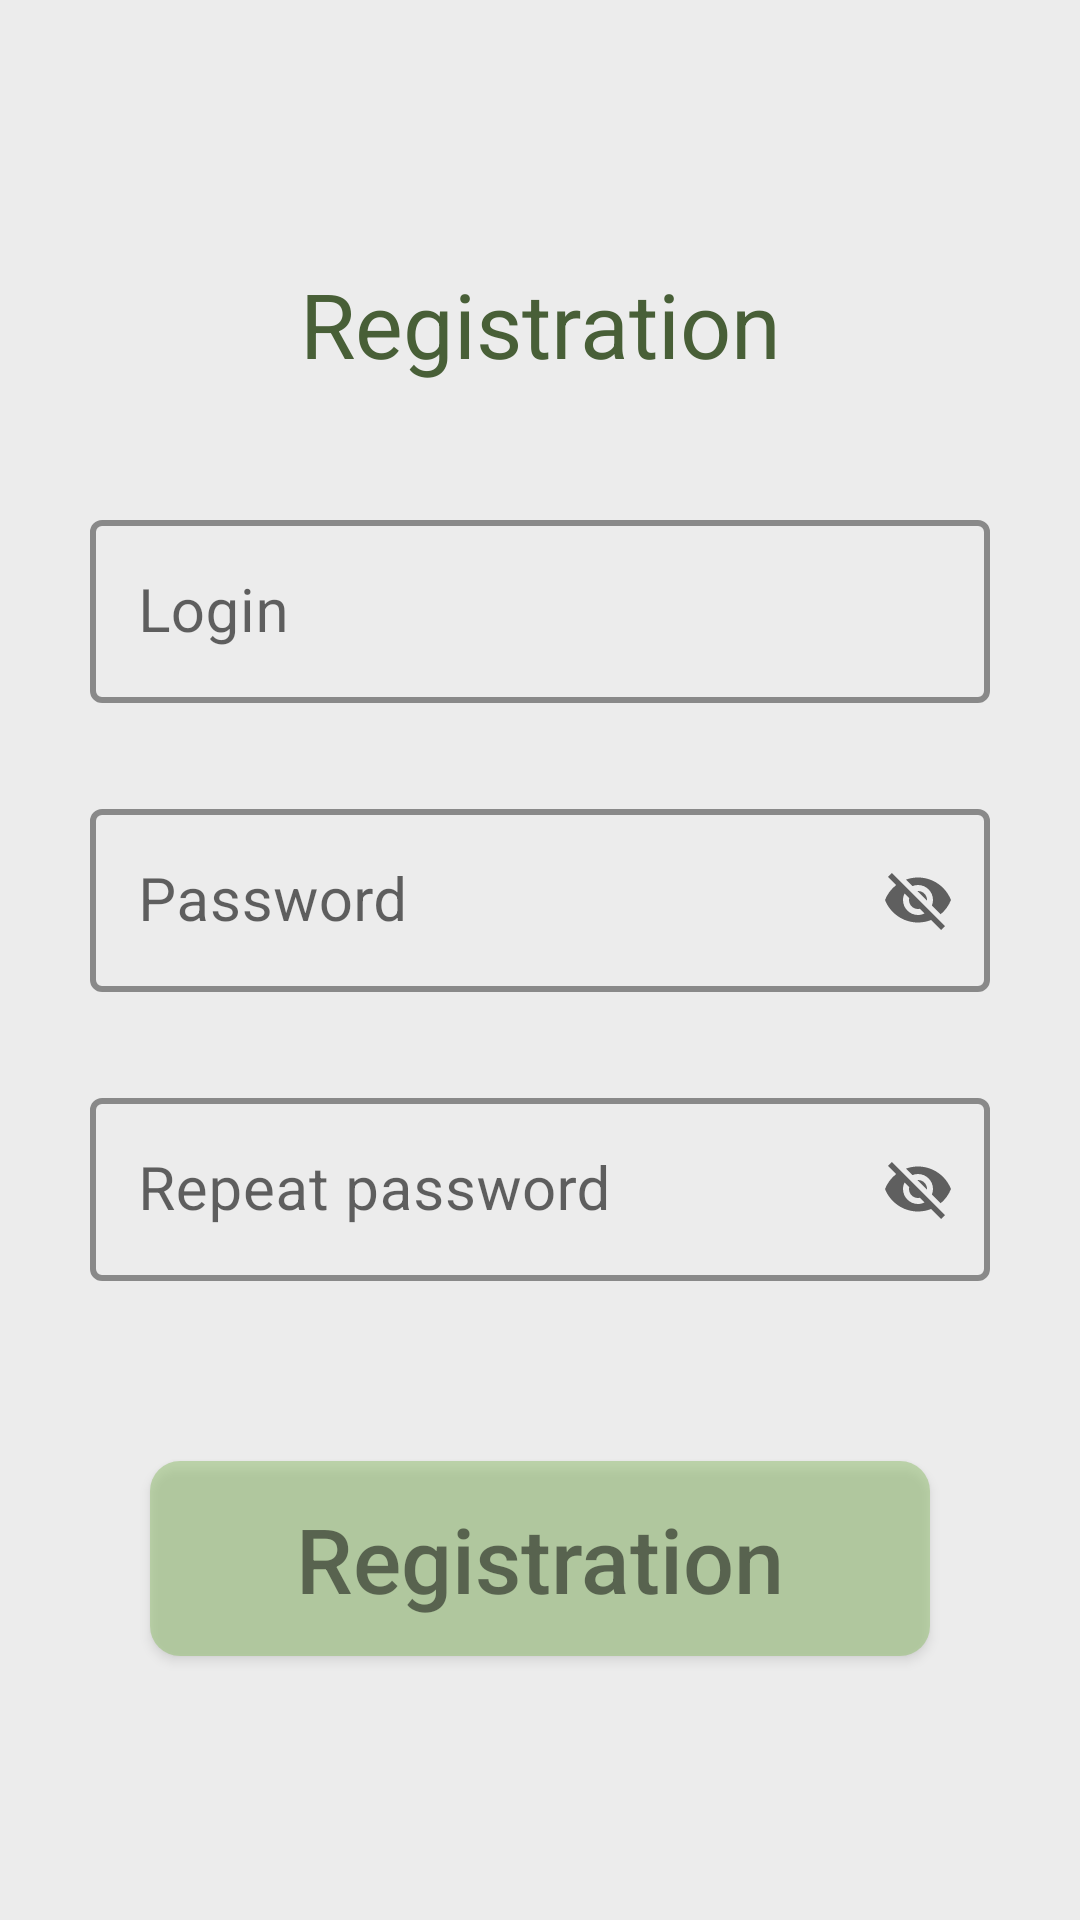

This screen was rendered from an Android layout file. Write that file and the resources it references.
<!-- AndroidManifest.xml: fallback theme Theme.MaterialComponents.DayNight.NoActionBar -->
<!-- res/layout/activity_sign_up.xml -->
<?xml version="1.0" encoding="utf-8"?>
<LinearLayout xmlns:android="http://schemas.android.com/apk/res/android"
    xmlns:app="http://schemas.android.com/apk/res-auto"
    xmlns:tools="http://schemas.android.com/tools"
    android:layout_width="match_parent"
    android:layout_height="match_parent"
    android:background="@color/background"
    tools:context=".ui.auth.SignUpActivity"
    android:orientation="vertical"
    android:gravity="center"
    android:padding="30dp">
    <TextView
        android:id="@+id/sign_in_label"
        android:layout_width="match_parent"
        android:layout_height="wrap_content"
        android:text="Registration"
        android:textSize="30sp"
        android:textColor="#485F37"
        android:fontFamily="sans-serif"
        android:textAlignment="center" />

    <com.google.android.material.textfield.TextInputLayout
        android:layout_marginTop="40dp"
        android:layout_width="match_parent"
        android:layout_height="wrap_content"
        app:boxStrokeWidth="2dp"
        app:boxStrokeColor="#F9C74F"
        app:hintTextColor="@color/black"
        android:hint="Login"
        style="@style/Widget.MaterialComponents.TextInputLayout.OutlinedBox"
        android:theme="@style/TextLabel">
        <com.google.android.material.textfield.TextInputEditText
            android:layout_width="match_parent"
            android:layout_height="match_parent" />

    </com.google.android.material.textfield.TextInputLayout>

    <com.google.android.material.textfield.TextInputLayout
        android:layout_width="match_parent"
        android:layout_height="wrap_content"
        android:hint="Password"
        app:boxStrokeWidth="2dp"
        app:boxStrokeColor="#F9C74F"
        app:hintTextColor="@color/black"
        style="@style/Widget.MaterialComponents.TextInputLayout.OutlinedBox"
        android:theme="@style/TextLabel"
        app:endIconMode="password_toggle"
        android:layout_marginTop="30dp">
        <com.google.android.material.textfield.TextInputEditText
            android:layout_width="match_parent"
            android:layout_height="match_parent" />

    </com.google.android.material.textfield.TextInputLayout>

    <com.google.android.material.textfield.TextInputLayout
        android:layout_width="match_parent"
        android:layout_height="wrap_content"
        android:hint="Repeat password"
        app:boxStrokeWidth="2dp"
        app:boxStrokeColor="#F9C74F"
        app:hintTextColor="@color/black"
        style="@style/Widget.MaterialComponents.TextInputLayout.OutlinedBox"
        android:theme="@style/TextLabel"
        app:endIconMode="password_toggle"
        android:layout_marginTop="30dp">
        <com.google.android.material.textfield.TextInputEditText
            android:layout_width="match_parent"
            android:layout_height="match_parent" />

    </com.google.android.material.textfield.TextInputLayout>

    <Button
        android:id="@+id/sign_up"
        android:layout_marginTop="60dp"
        android:layout_marginLeft="20dp"
        android:layout_marginRight="20dp"
        android:layout_width="match_parent"
        android:layout_height="65dp"
        android:textColor="#80000000"
        android:textSize="30sp"
        android:background="@drawable/light_green_button_corner"
        android:text="Registration"
        android:textAllCaps="false" />
</LinearLayout>
<!-- resources referenced by this layout -->
<resources>
  <color name="background">#ECECEC</color>
  <color name="black">#FF000000</color>
  <!-- drawable light_green_button_corner (drawable) -->
  <?xml version="1.0" encoding="utf-8"?>
  <shape xmlns:android="http://schemas.android.com/apk/res/android">
      <solid
          android:color="#8090BE6D" />
      <corners
          android:topLeftRadius="10dp"
          android:topRightRadius="10dp"
          android:bottomLeftRadius="10dp"
          android:bottomRightRadius="10dp" />
  </shape>
  <style name="TextLabel" parent="Widget.MaterialComponents.TextInputLayout.OutlinedBox">
          <item name="android:textColorHint">#F9C74F</item>
          <item name="android:textSize">20sp</item>
          <item name="colorControlNormal">@color/black</item>
          <item name="colorControlActivated">#F9C74F</item>
      </style>
</resources>
